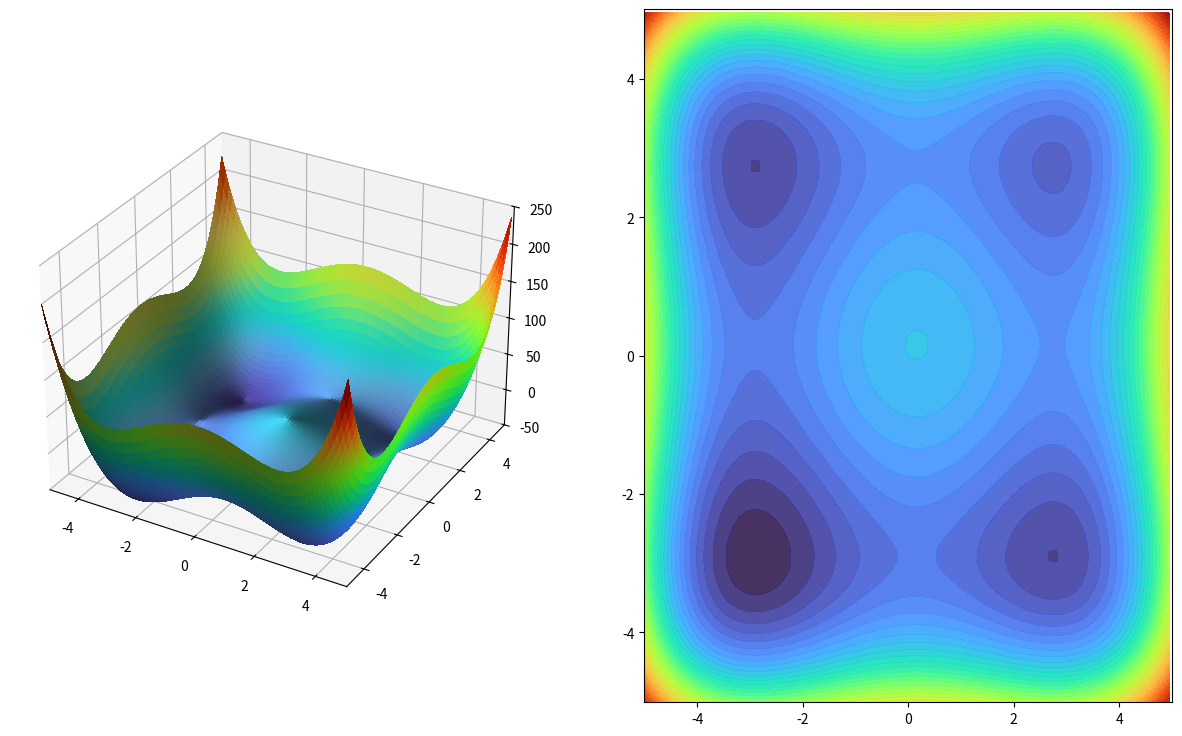

This figure's Python source:

import matplotlib.pyplot as plt
import numpy as np
from matplotlib import cm
from matplotlib.colors import LightSource

import matplotlib.animation as animation
# set up a figure twice as wide as it is tall
fig = plt.figure(figsize=(15, 9))

# =============
# First subplot
# =============
# set up the Axes for the first plot
ax = fig.add_subplot(1, 2, 1, projection='3d')

# plot a 3D surface like in the example mplot3d/surface3d_demo
X = np.arange(-5, 5, .12)
Y = np.arange(-5, 5, .12)
X, Y = np.meshgrid(X, Y)

Z = 0.5 * (X**4 -16 * X**2 + 5*X + Y**4 -16 * Y**2 + 5*Y )
ls = LightSource(70, 55)
# To use a custom hillshading mode, override the built-in shading and pass
# in the rgb colors of the shaded surface calculated from "shade".
rgb = ls.shade(Z, cmap=cm.turbo, vert_exag=0.1, blend_mode='soft')
surf = ax.plot_surface(X, Y, Z, rstride=1, cstride=1, facecolors=rgb,
                       linewidth=0, antialiased=False)

ax.set_zlim(-50.01, 250.01)
ax.set_xlim(-5.01, 5.01)
ax.set_ylim(-5.01, 5.01)



#plotting plt contour semitranslucent 
#show axes on plot
#set height of the plot to 0.5
sub = fig.add_subplot(1, 2, 2)
contour = sub.contourf(X, Y, Z, levels=50, cmap=cm.turbo, alpha=0.9)
sub.set_xlim(-5.01, 5.01)
sub.set_ylim(-5.01, 5.01)




def get_next_step(current_x, current_y, step_size=0.01):
    # Example gradient descent step (simplified)
    # In a real application, this would compute the gradient of the function
    # and take a step in the negative gradient direction.
    x_gradient, y_gradient = get_gradient(current_x, current_y)
    next_x = current_x - step_size * x_gradient
    next_y = current_y - step_size * y_gradient
    return next_x, next_y

def get_gradient(current_x, current_y):
    x_gradient = 2*current_x**3 - 16*current_x +2.5
    y_gradient = 2*current_y**3 - 16*current_y +2.5
    return x_gradient, y_gradient

x_steps = [-4]
y_steps = [4]
z_steps = [0.5 * (x_steps[0]**4 -16 * x_steps[0]**2 + 5*x_steps[0] + y_steps[0]**4 -16 * y_steps[0]**2 + 5*y_steps[0] )]
scatter, = ax.plot(x_steps, y_steps, z_steps,  linestyle="", marker="o", color="red", markersize=5)

scatter_2d, = sub.plot(x_steps, y_steps, linestyle="", marker="o", color="red", markersize=5)

for i in range(10000000):
    current_x, current_y = x_steps[-1], y_steps[-1]
    next_x, next_y = get_next_step(current_x, current_y)
    x_steps.append(next_x)
    y_steps.append(next_y)
    z_steps.append((0.5 * (next_x**4 -16 * next_x**2 + 5*next_x + next_y**4 -16 * next_y**2 + 5*next_y ))+ 1)
    print(f"Step {i+1}: Moving to ({next_x:.2f}, {next_y:.2f})")
    limit = 0.0001
    #euclidean distance between current point and next point
    tolerance = np.sqrt((next_x - current_x)**2 + (next_y - current_y)**2)
    if tolerance < limit:
        print(f"Convergence reached at step {i+1}.")
        break


def update(frame):
    # for each frame, update the data stored on each artist.
    x = x_steps[:frame]
    y = y_steps[:frame]
    z = z_steps[:frame] 
    # update the scatter plot:
    # ax.plot_surface(X, Y, Z, rstride=1, cstride=1, facecolors=rgb,
    #                     linewidth=0, antialiased=False)
    scatter.set_data(x, y)
    scatter.set_3d_properties(z)
    scatter_2d.set_data(x, y)
    return scatter, scatter_2d


ani = animation.FuncAnimation(fig, update, frames=len(x_steps), interval=100, blit=True)
plt.show()
